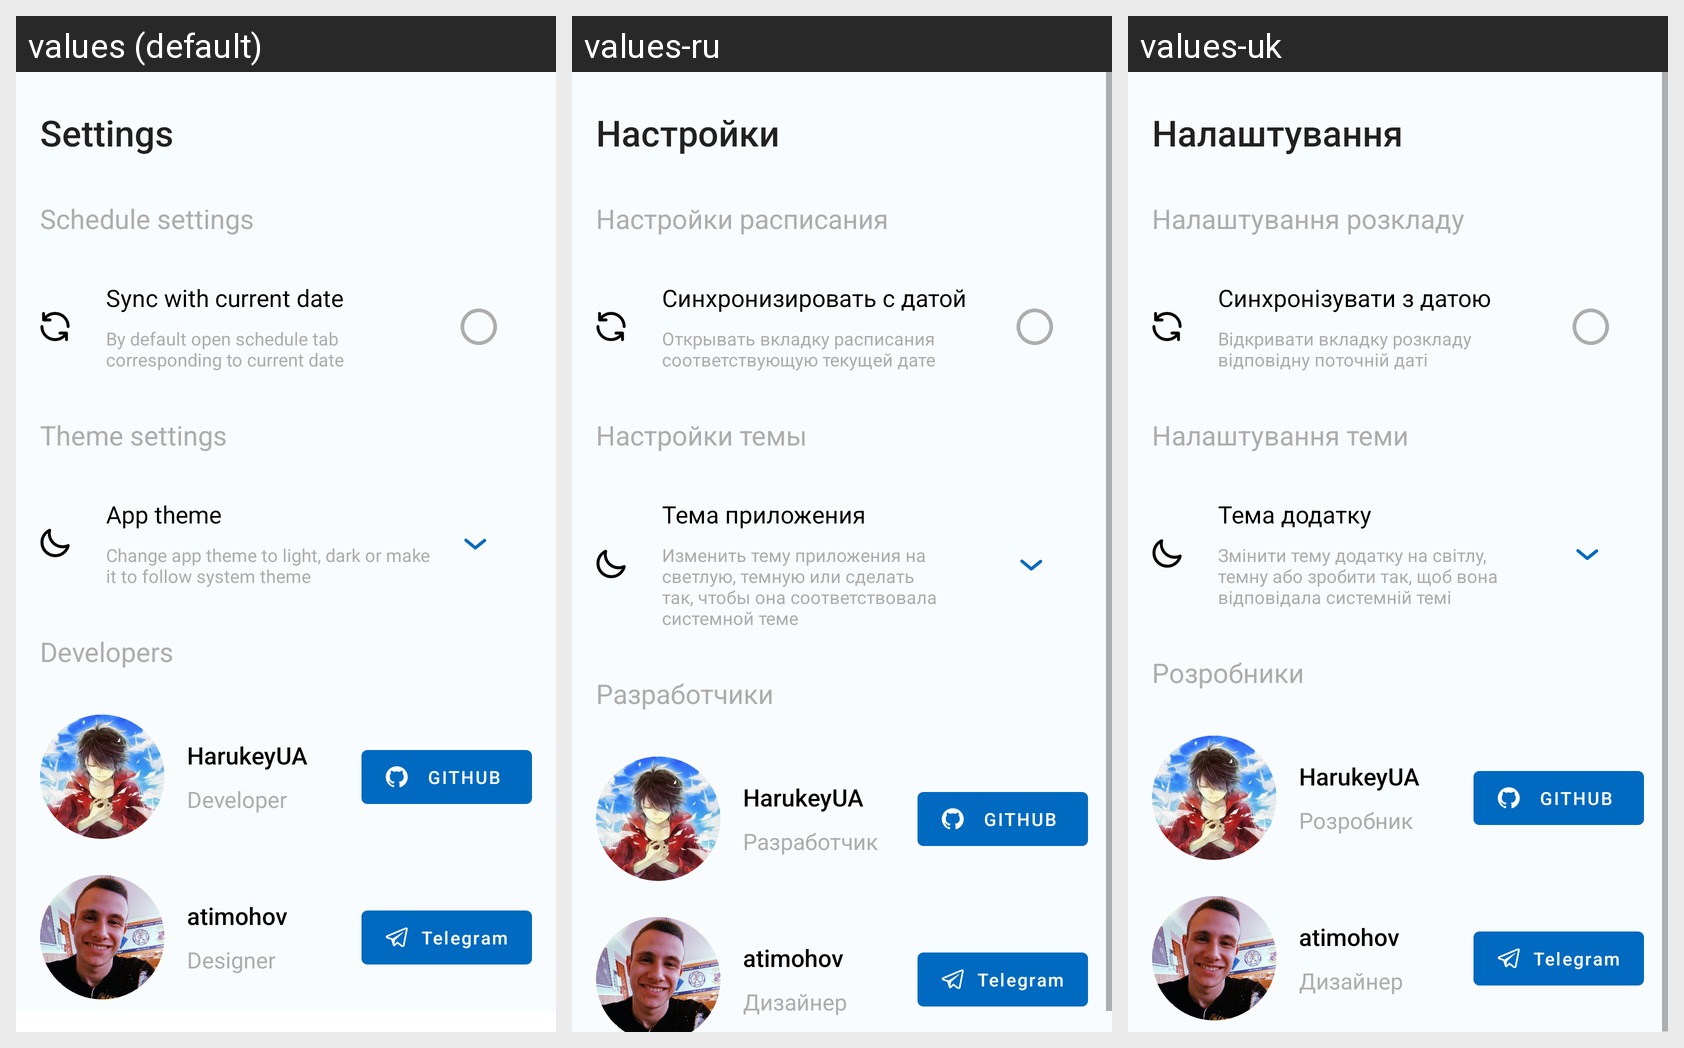

The same Android screen rendered under several of its app's locales, left to right. List the strings drawn on it with the default value and each locale's translation.
Android screen res/layout/settings_fragment.xml rendered under 3 locales, left to right: values (default), values-ru, values-uk. Device: Nexus 5 (rendered at 1080×1920; each locale shown at half size, 540×960, under a caption strip naming it); theme AppTheme.
Strings drawn on this screen, with the default value and each locale's value (text and hints the layout hard-codes, and strings that could not be matched under every locale, appear in the picture but are not listed):

settings_title
  values: Settings
  values-ru: Настройки
  values-uk: Налаштування

schedule_settings_title
  values: Schedule settings
  values-ru: Настройки расписания
  values-uk: Налаштування розкладу

date_sync_title
  values: Sync with current date
  values-ru: Синхронизировать с датой
  values-uk: Синхронізувати з датою

date_sync_detail
  values: By default open schedule tab corresponding to current date
  values-ru: Открывать вкладку расписания соответствующую текущей дате
  values-uk: Відкривати вкладку розкладу відповідну поточній даті

theme_settings
  values: Theme settings
  values-ru: Настройки темы
  values-uk: Налаштування теми

theme_settings_title
  values: App theme
  values-ru: Тема приложения
  values-uk: Тема додатку

theme_settings_detail
  values: Change app theme to light, dark or make it to follow system theme
  values-ru: Изменить тему приложения на светлую, темную или сделать так, чтобы она соответствовала системной теме
  values-uk: Змінити тему додатку на світлу, темну або зробити так, щоб вона відповідала системній темі

developers_section_title
  values: Developers
  values-ru: Разработчики
  values-uk: Розробники

developer_name
  values: HarukeyUA
  values-ru: HarukeyUA  [not translated; the default value is used]
  values-uk: HarukeyUA  [not translated; the default value is used]

developer_title
  values: Developer
  values-ru: Разработчик
  values-uk: Розробник

github
  values: GitHub
  values-ru: GitHub  [not translated; the default value is used]
  values-uk: GitHub  [not translated; the default value is used]

designer_name
  values: atimohov
  values-ru: atimohov  [not translated; the default value is used]
  values-uk: atimohov  [not translated; the default value is used]

designer_title
  values: Designer
  values-ru: Дизайнер
  values-uk: Дизайнер

telegram
  values: Telegram
  values-ru: Telegram  [not translated; the default value is used]
  values-uk: Telegram  [not translated; the default value is used]
